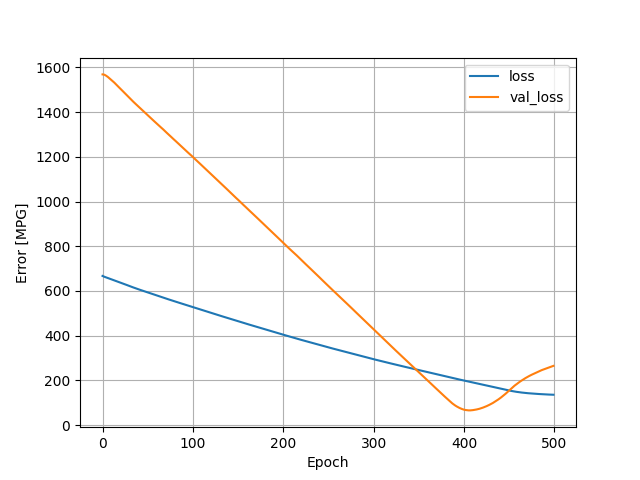

Data behind this chart, as committed beside it:
, loss, val_loss, epoch
0, 667.1, 1569, 0
1, 665, 1569, 1
2, 663.5, 1568, 2
3, 661.9, 1566, 3
4, 660.5, 1563, 4
5, 659.1, 1560, 5
6, 657.6, 1557, 6
7, 656.1, 1554, 7
8, 654.6, 1550, 8
9, 653.1, 1547, 9
10, 651.7, 1543, 10
11, 650.2, 1540, 11
12, 648.7, 1537, 12
13, 647.3, 1532, 13
14, 645.8, 1528, 14
15, 644.3, 1524, 15
16, 642.8, 1520, 16
17, 641.3, 1516, 17
18, 639.8, 1512, 18
19, 638.4, 1508, 19
20, 636.9, 1504, 20
21, 635.4, 1500, 21
22, 633.9, 1496, 22
23, 632.3, 1492, 23
24, 630.9, 1488, 24
25, 629.3, 1484, 25
26, 627.8, 1479, 26
27, 626.3, 1475, 27
28, 624.7, 1471, 28
29, 623.2, 1468, 29
30, 621.7, 1463, 30
31, 620.2, 1459, 31
32, 618.7, 1455, 32
33, 617.1, 1451, 33
34, 615.7, 1447, 34
35, 614.2, 1443, 35
36, 612.7, 1439, 36
37, 611.3, 1435, 37
38, 609.9, 1432, 38
39, 608.5, 1428, 39
40, 607.1, 1424, 40
41, 605.7, 1420, 41
42, 604.3, 1416, 42
43, 602.9, 1412, 43
44, 601.6, 1409, 44
45, 600.2, 1405, 45
46, 598.8, 1401, 46
47, 597.5, 1398, 47
48, 596.1, 1394, 48
49, 594.7, 1390, 49
50, 593.4, 1386, 50
51, 592, 1382, 51
52, 590.7, 1379, 52
53, 589.2, 1375, 53
54, 587.9, 1371, 54
55, 586.6, 1368, 55
56, 585.2, 1364, 56
57, 583.9, 1360, 57
58, 582.5, 1356, 58
59, 581.1, 1353, 59
... 440 more rows
